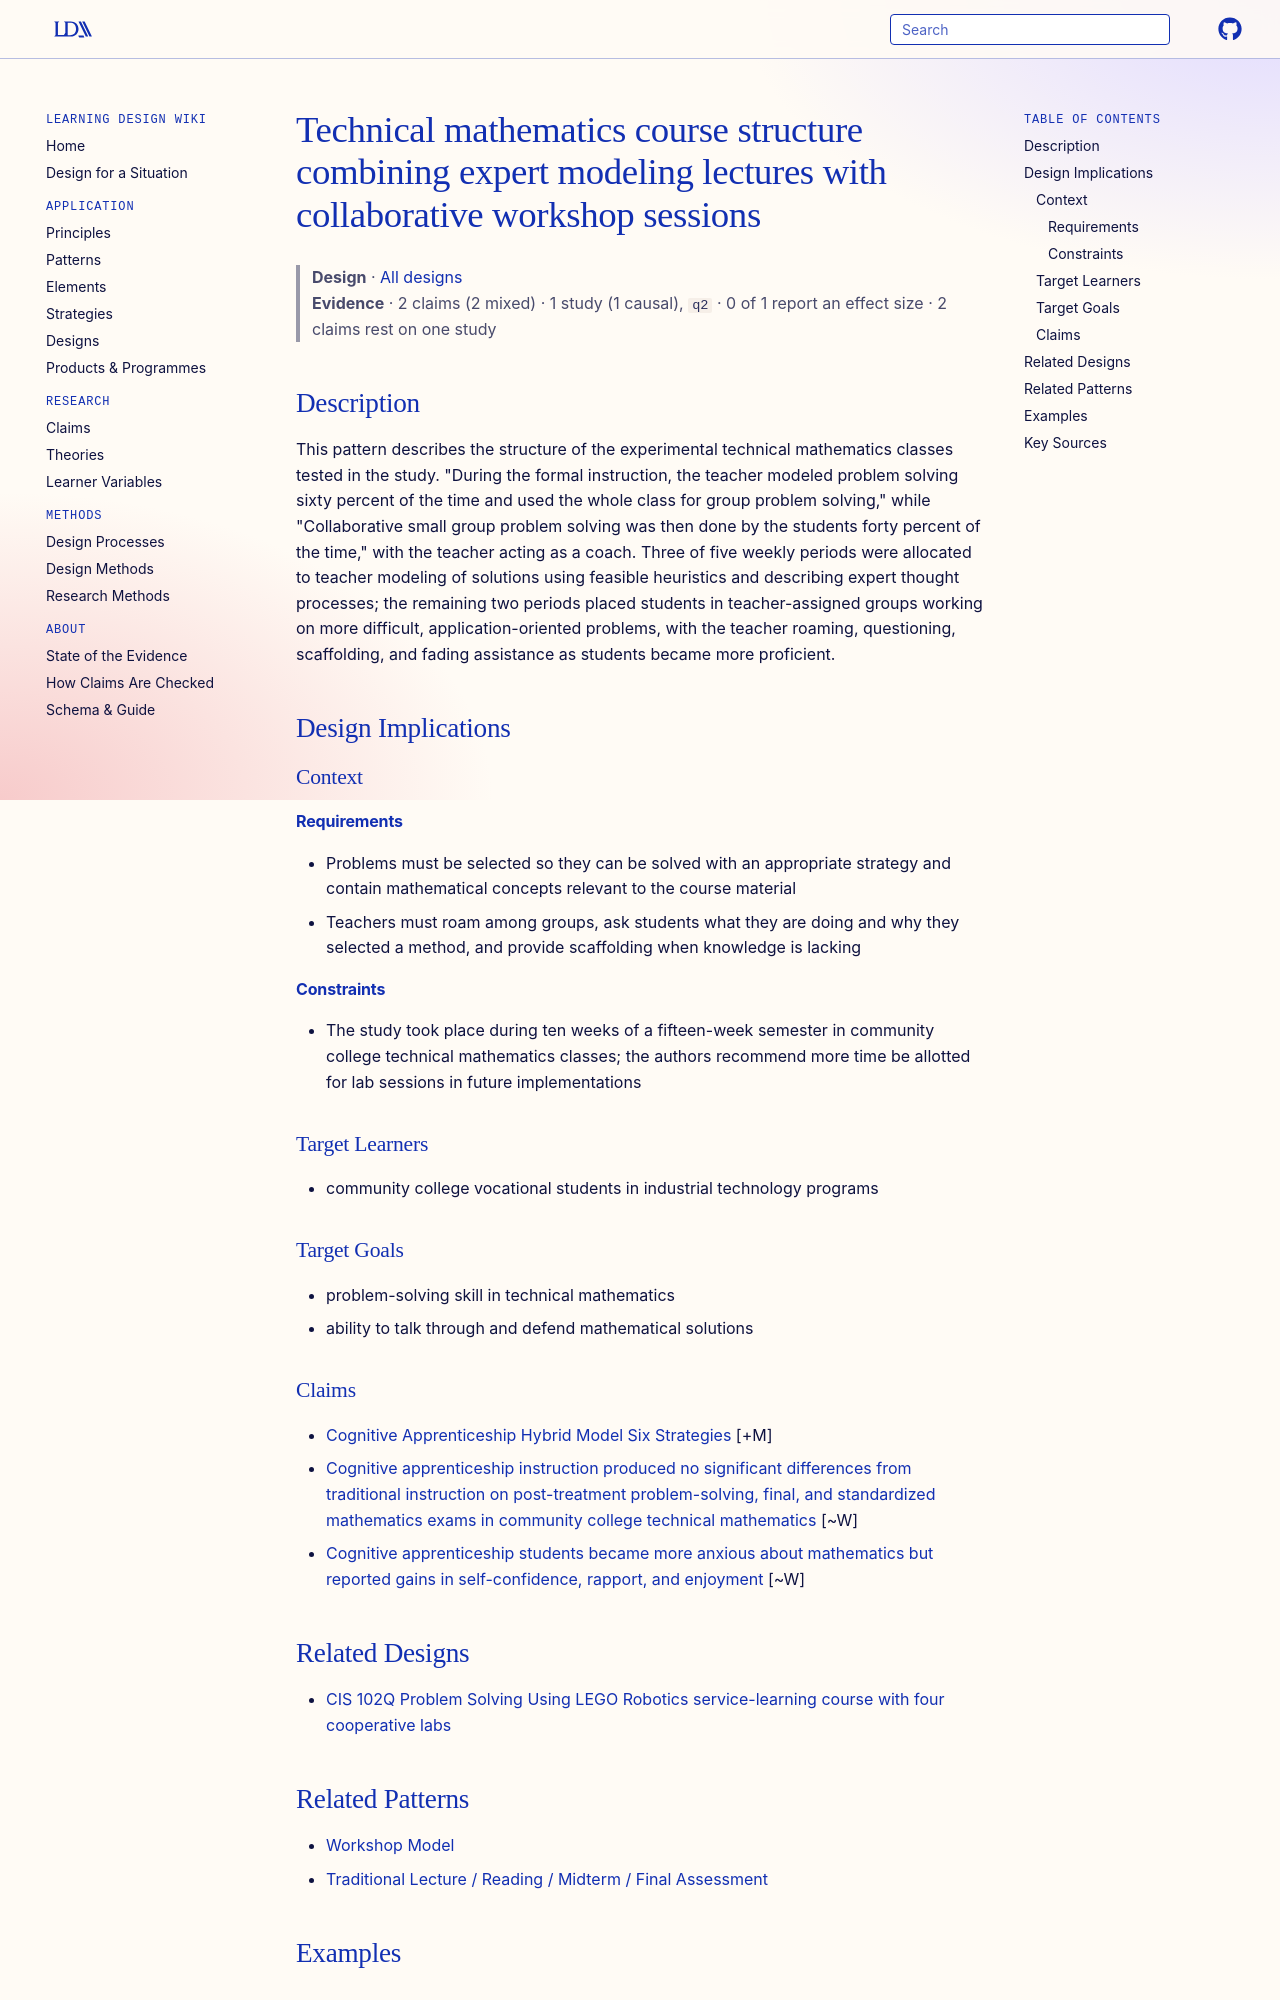

repository: Learning-Design-Alliance/learning-wiki · page: designs/modeling-lectures-plus-collaborative-workshop-sessions/index.html · generator: mkdocs

---
type: design
id: modeling-lectures-plus-collaborative-workshop-sessions
title: Technical mathematics course structure combining expert modeling lectures with collaborative workshop sessions
description: This pattern describes the structure of the experimental technical mathematics classes tested in the study.
status: review
generated:
  by: "process:wiki-ingest"
  at: 2026-10-02
sources:
  - id: johnson-1992
    resource: "https://eric.ed.gov/?id=ED352455"
    title: "Johnson, Scott D.; Fischbach, Rita McDonough. (1992). Teaching Problem Solving and Technical Mathematics Through Cognitive Apprenticeship at the Community College Level. National Center for Research in Vocational Education. https://eric.ed.gov/?id=ED352455"
    author: Johnson, Scott D.; Fischbach, Rita McDonough
---

# Technical mathematics course structure combining expert modeling lectures with collaborative workshop sessions

> **Design** · [All designs](index.md)
> **Evidence** · 2 claims (2 mixed) · 1 study (1 causal), `q2` · 0 of 1 report an effect size · 2 claims rest on one study

## Description
This pattern describes the structure of the experimental technical mathematics classes tested in the study. "During the formal instruction, the teacher modeled problem solving sixty percent of the time and used the whole class for group problem solving," while "Collaborative small group problem solving was then done by the students forty percent of the time," with the teacher acting as a coach. Three of five weekly periods were allocated to teacher modeling of solutions using feasible heuristics and describing expert thought processes; the remaining two periods placed students in teacher-assigned groups working on more difficult, application-oriented problems, with the teacher roaming, questioning, scaffolding, and fading assistance as students became more proficient.

## Design Implications

### Context
#### Requirements
- Problems must be selected so they can be solved with an appropriate strategy and contain mathematical concepts relevant to the course material
- Teachers must roam among groups, ask students what they are doing and why they selected a method, and provide scaffolding when knowledge is lacking
#### Constraints
- The study took place during ten weeks of a fifteen-week semester in community college technical mathematics classes; the authors recommend more time be allotted for lab sessions in future implementations

### Target Learners
- community college vocational students in industrial technology programs

### Target Goals
- problem-solving skill in technical mathematics
- ability to talk through and defend mathematical solutions

### Claims

- [Cognitive Apprenticeship Hybrid Model Six Strategies](../theories/cognitive-apprenticeship-hybrid-model-six-strategies.md) [+M]
- [Cognitive apprenticeship instruction produced no significant differences from traditional instruction on post-treatment problem-solving, final, and standardized mathematics exams in community college technical mathematics](../claims/cognitive-apprenticeship-no-significant-exam-differences-technical-math.md) [~W]
- [Cognitive apprenticeship students became more anxious about mathematics but reported gains in self-confidence, rapport, and enjoyment](../claims/cognitive-apprenticeship-attitude-anxiety-confidence-effects.md) [~W]
